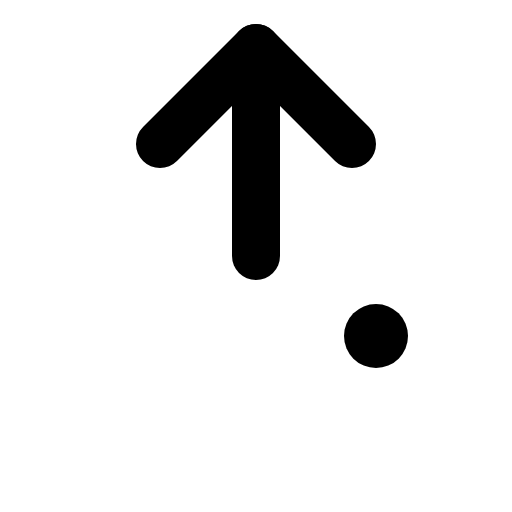
t = 0.00 s
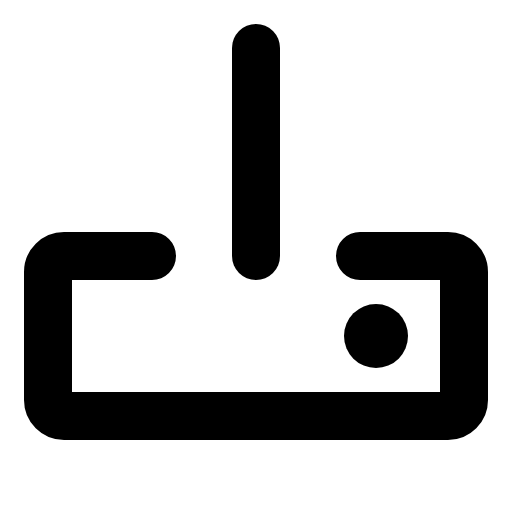
t = 0.60 s
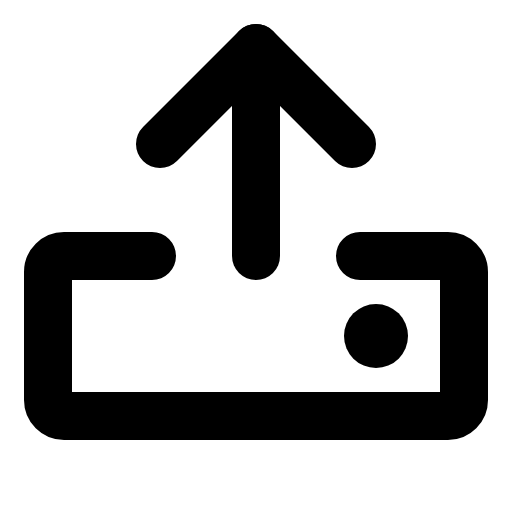
t = 0.98 s
t = 1.35 s: frame unchanged from t = 0.98 s, image omitted
t = 1.73 s: frame unchanged from t = 0.98 s, image omitted

The animated SVG that drew these frames (rendered in a browser with its animation timeline set to each time). Animation: 1 CSS @keyframes rule; one cycle of 2.10 s, repeats indefinitely.

<svg xmlns="http://www.w3.org/2000/svg" viewBox="0 0 256 256">
  <style>
    .draw-line {
      stroke-dasharray: 2000;
      stroke-dashoffset: 0;
    }
    svg:hover .draw-line {
      animation: phosphor-draw-in 1.5s ease-in-out infinite;
    }
    @keyframes phosphor-draw-in {
      0%   { stroke-dashoffset: 2000; }
      100% { stroke-dashoffset: 0; }
    }
  </style><rect width="256" height="256" fill="none"/><circle cx="188" cy="168" r="16"/><path d="M180,128h44a8,8,0,0,1,8,8v64a8,8,0,0,1-8,8H32a8,8,0,0,1-8-8V136a8,8,0,0,1,8-8H76" fill="none" stroke="currentColor" stroke-linecap="round" stroke-linejoin="round" stroke-width="24" class="draw-line" pathLength="1" style="animation-delay: 0s"/><line x1="128" y1="128" x2="128" y2="24" fill="none" stroke="currentColor" stroke-linecap="round" stroke-linejoin="round" stroke-width="24" class="draw-line" pathLength="1" style="animation-delay: 0.3s"/><polyline points="80 72 128 24 176 72" fill="none" stroke="currentColor" stroke-linecap="round" stroke-linejoin="round" stroke-width="24" class="draw-line" pathLength="1" style="animation-delay: 0.6s"/></svg>
